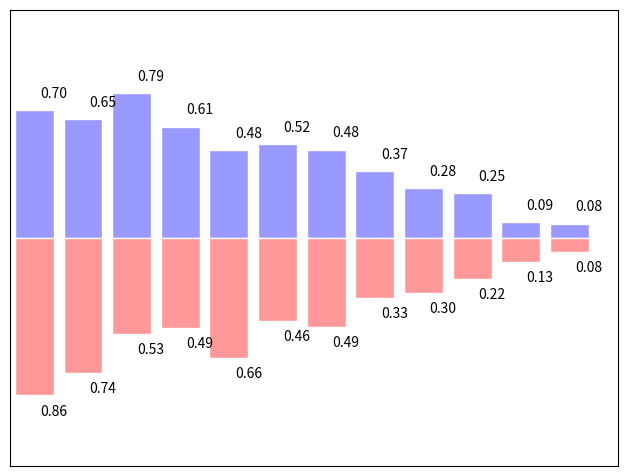

Python code for this plot:
import numpy as np
import matplotlib.pyplot as plt

n = 12
X = np.arange(n)
Y1 = (1-X/float(n)) * np.random.uniform(0.5,1.0,n)
Y2 = (1-X/float(n)) * np.random.uniform(0.5,1.0,n)

plt.axes([0.025,0.025,0.95,0.95])
plt.bar(X, +Y1, facecolor='#9999ff', edgecolor='white')
plt.bar(X, -Y2, facecolor='#ff9999', edgecolor='white')

for x,y in zip(X,Y1):
    plt.text(x+0.4, y+0.05, '%.2f' % y, ha='center', va= 'bottom')

for x,y in zip(X,Y2):
    plt.text(x+0.4, -y-0.05, '%.2f' % y, ha='center', va= 'top')

plt.xlim(-.5,n), plt.xticks([])
plt.ylim(-1.25,+1.25), plt.yticks([])

# savefig('../figures/bar_ex.png', dpi=48)
plt.show()